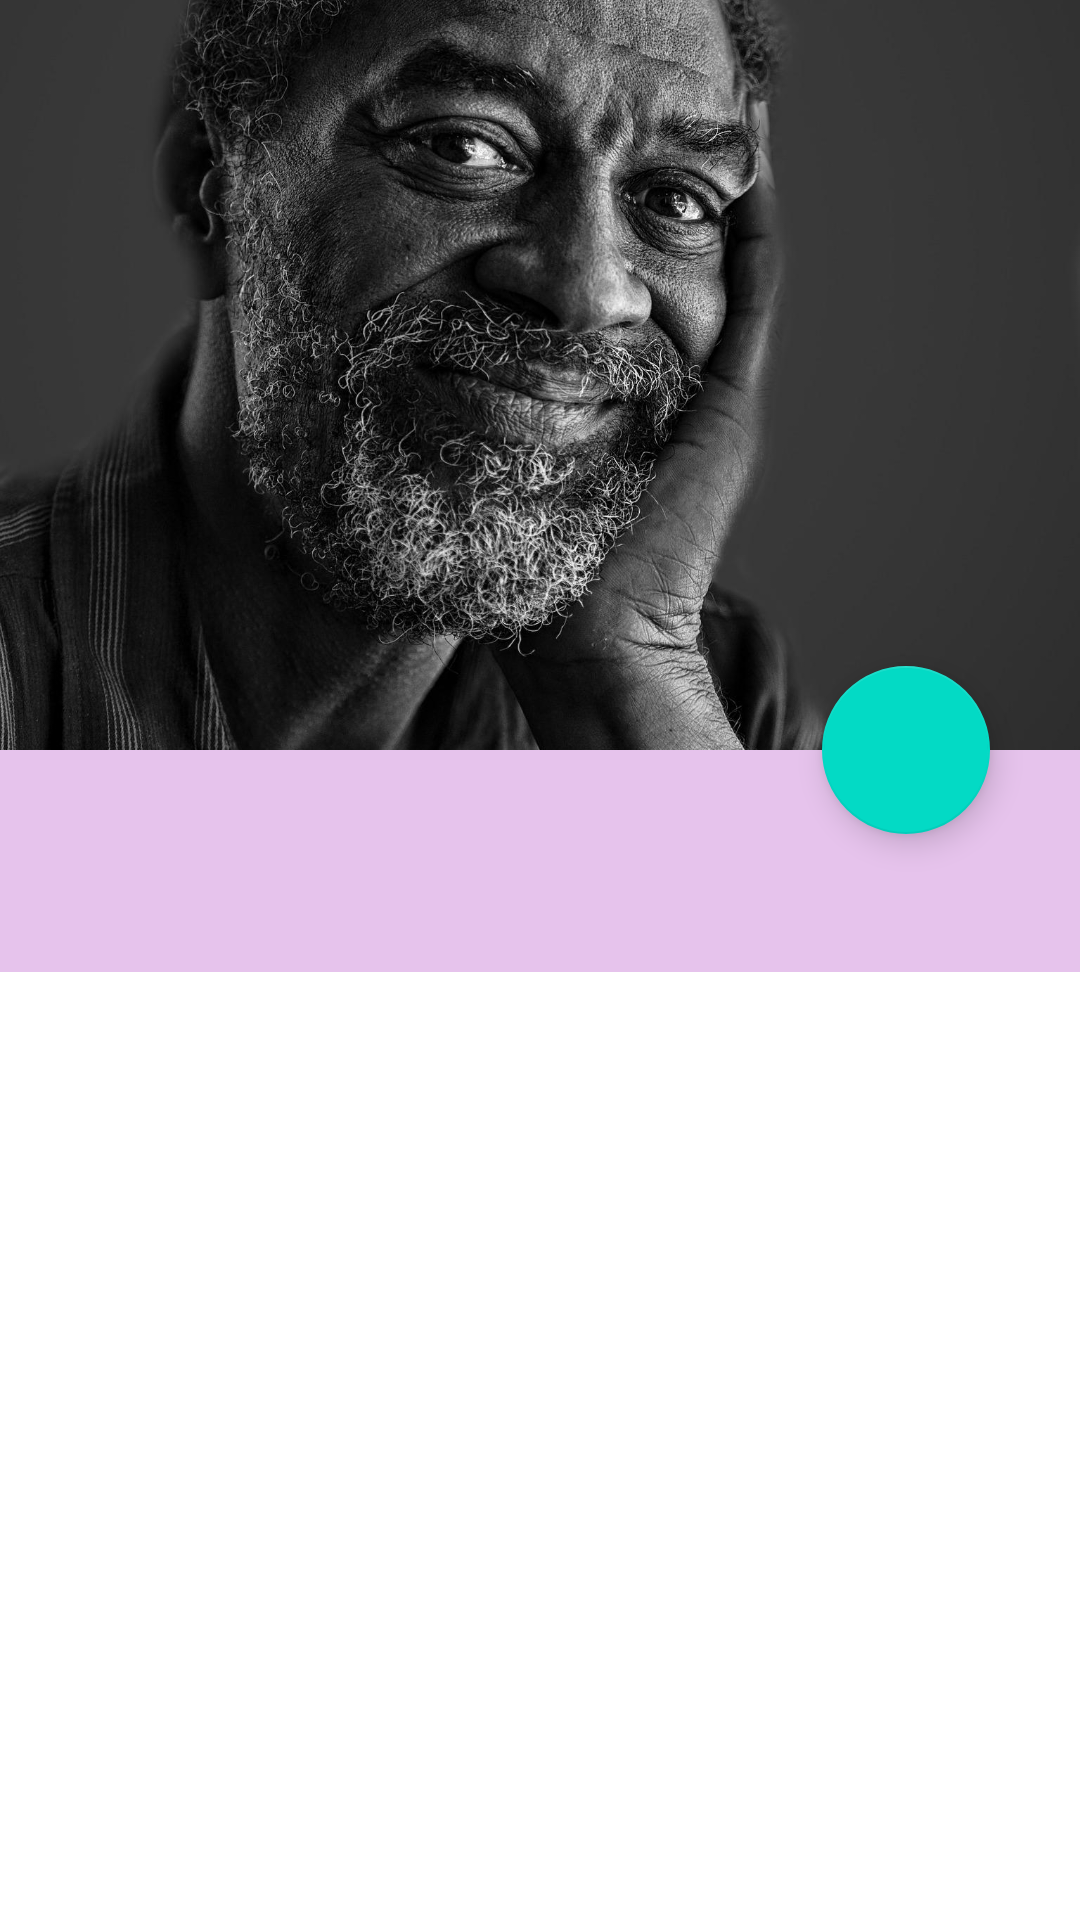

Reconstruct the res/layout file that produces this screen, plus the resources it refers to.
<!-- AndroidManifest.xml: application theme Theme.IMLearn -->
<!-- res/layout/fragment_profile.xml -->
<?xml version="1.0" encoding="utf-8"?>
<androidx.coordinatorlayout.widget.CoordinatorLayout xmlns:android="http://schemas.android.com/apk/res/android"
    xmlns:app="http://schemas.android.com/apk/res-auto"
    xmlns:tools="http://schemas.android.com/tools"
    android:layout_width="match_parent"
    android:layout_height="match_parent"
    tools:context=".ProfileFragment">

    <com.google.android.material.appbar.AppBarLayout
        android:layout_width="match_parent"
        android:layout_height="wrap_content"
        android:id="@+id/appBarLayout"
        android:theme="@style/ThemeOverlay.AppCompat.Dark.ActionBar">

        <com.google.android.material.appbar.CollapsingToolbarLayout
            android:layout_width="match_parent"
            android:layout_height="wrap_content"
            app:layout_scrollFlags="scroll|snap|exitUntilCollapsed"
            app:contentScrim="#2196F3"
            app:title="@string/profile">

            <ImageView
                android:id="@+id/imageView"
                android:layout_width="match_parent"
                android:layout_height="250dp"
                android:src="@drawable/profile"
                android:clickable="true"
                android:onClick="openGallery"
                android:scaleType="centerCrop"

                />





        </com.google.android.material.appbar.CollapsingToolbarLayout>

    </com.google.android.material.appbar.AppBarLayout>

    <com.google.android.material.floatingactionbutton.FloatingActionButton
        android:layout_width="wrap_content"
        android:layout_height="wrap_content"
        android:src="@drawable/ic_baseline_edit_24"
        android:tint="@color/white"
        android:id="@+id/fab_edit"
        app:layout_anchor="@id/appBarLayout"
        app:layout_anchorGravity="bottom|right|end"
        android:layout_marginEnd="30dp"/>

    <androidx.core.widget.NestedScrollView
        android:layout_width="match_parent"
        android:layout_height="match_parent"
        app:layout_behavior="@string/appbar_scrolling_view_behavior">



                <com.google.android.material.appbar.AppBarLayout
                    android:layout_width="match_parent"
                    android:layout_height="match_parent"
                    android:orientation="vertical"
                    android:background="#E6C3EC">

                    <TextView
                        android:id="@+id/profile_data"
                        android:layout_width="match_parent"
                        android:layout_height="wrap_content"
                        android:textSize="20sp"
                        android:textColor="@color/black"
                        android:inputType="text"
                        android:textStyle="bold"
                        android:layout_marginTop="10dp"/>











                    <TextView
                        android:id="@+id/email_data"
                        android:inputType="textEmailAddress"
                        android:layout_width="match_parent"
                        android:layout_height="wrap_content"
                        android:textSize="20sp"
                        android:textColor="@color/black"
                        android:textStyle="bold"
                        android:layout_marginTop="10dp"/>









                </com.google.android.material.appbar.AppBarLayout>




    </androidx.core.widget.NestedScrollView>


</androidx.coordinatorlayout.widget.CoordinatorLayout>
<!-- resources referenced by this layout -->
<resources>
  <!-- drawable profile: jpg bitmap (drawable, 362258 bytes) -->
  <string name="profile">Profile</string>
  <style name="Theme.IMLearn" parent="Theme.MaterialComponents.DayNight.DarkActionBar">
          
          <item name="colorPrimary">@color/purple_500</item>
          <item name="colorPrimaryVariant">@color/purple_700</item>
          <item name="colorOnPrimary">@color/white</item>
          
          <item name="colorSecondary">@color/teal_200</item>
          <item name="colorSecondaryVariant">@color/teal_700</item>
          <item name="colorOnSecondary">@color/black</item>
          
          <item name="android:statusBarColor" tools:targetApi="l">?attr/colorPrimaryVariant</item>
          
      </style>
  <!-- not gathered from this repository: default colours our renderer supplied (Android Studio template values) -->
  <color name="purple_500">#FF6200EE</color>
  <color name="purple_700">#FF3700B3</color>
  <color name="teal_200">#FF03DAC5</color>
  <color name="teal_700">#FF018786</color>
  <color name="black">#FF000000</color>
  <color name="white">#FFFFFFFF</color>
</resources>
